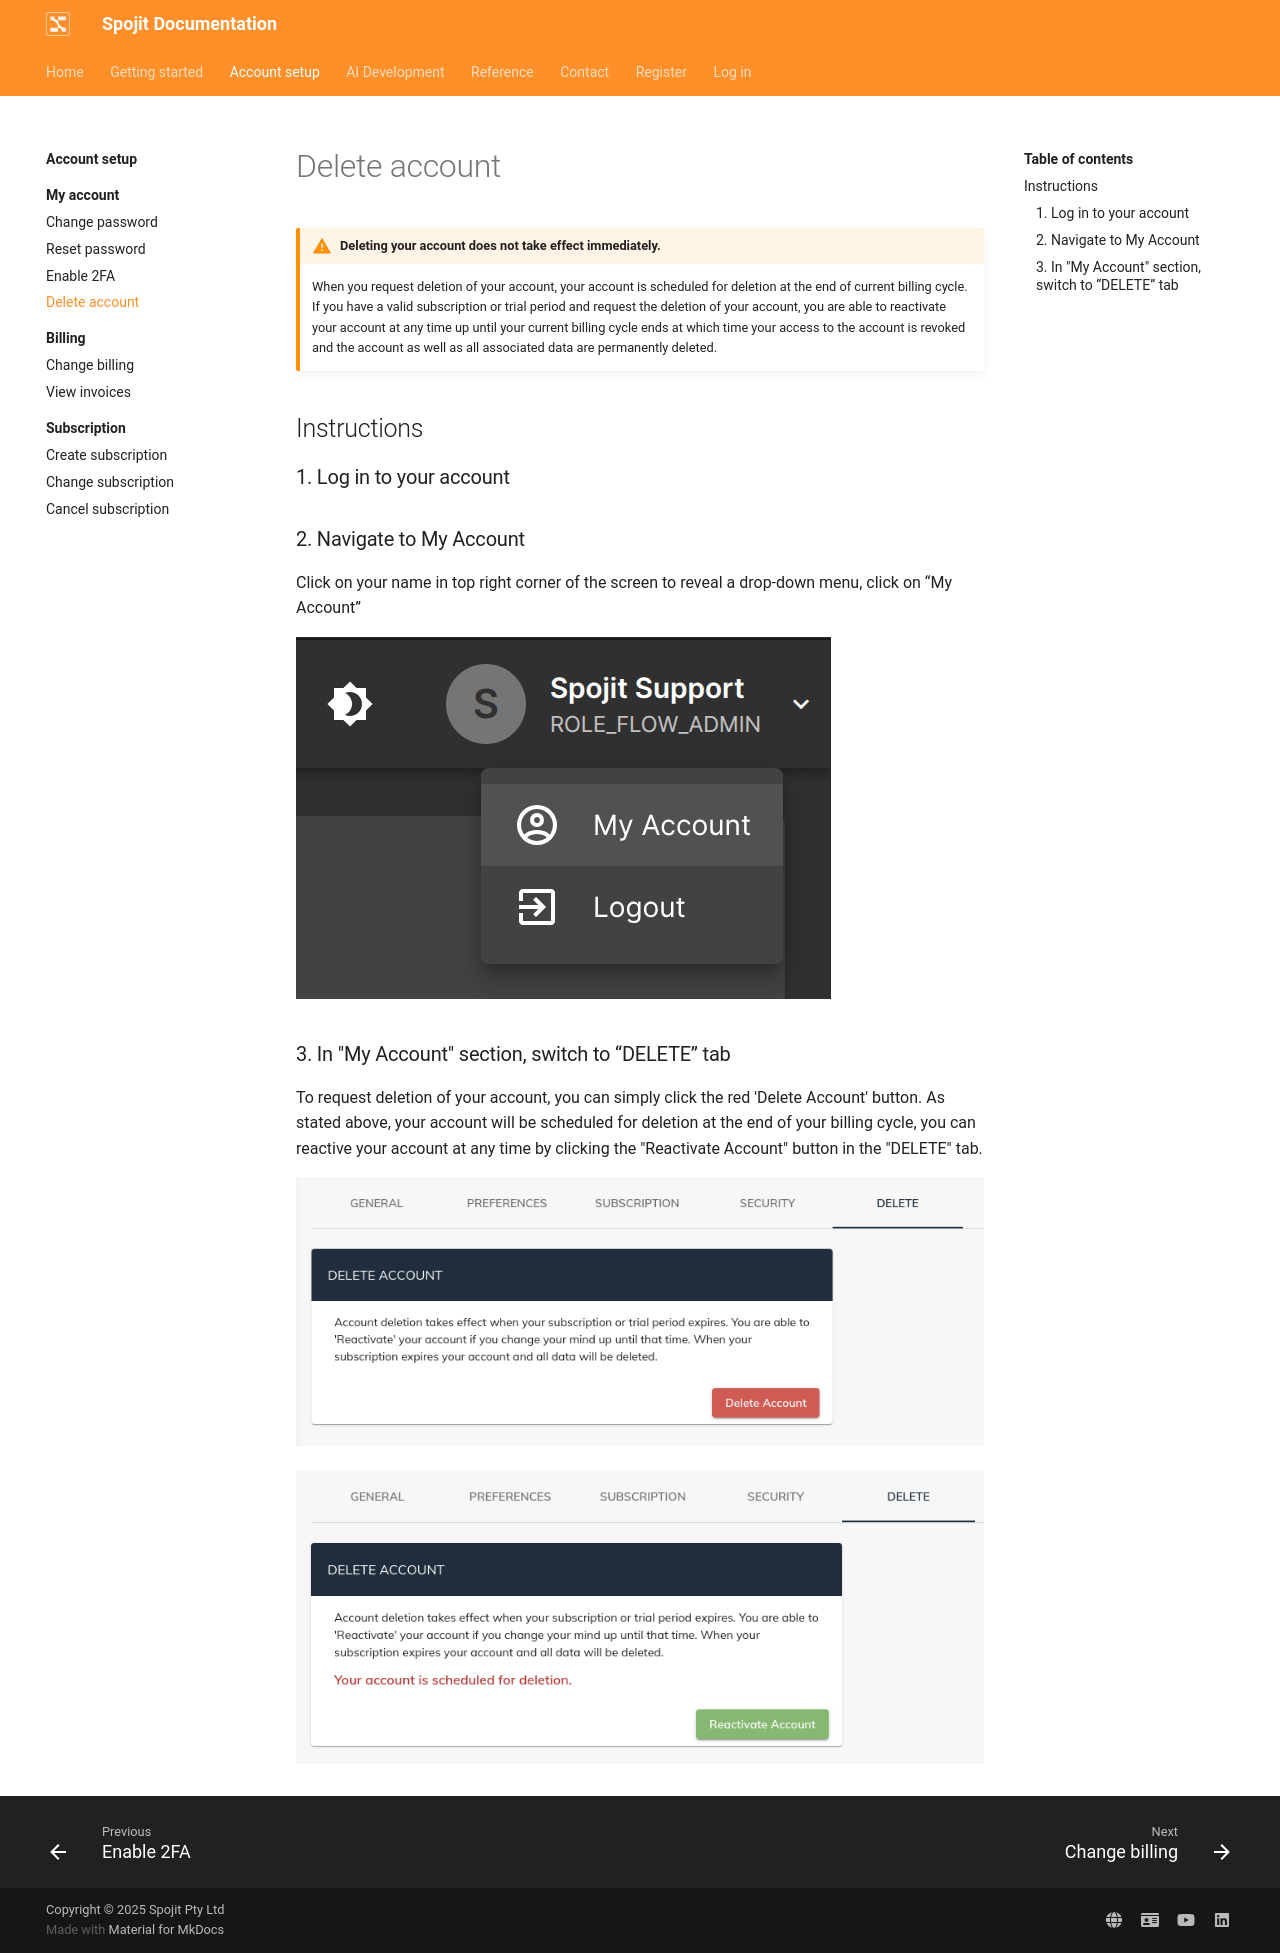

repository: spojit-flow/spojit-docs · page: setup/account/delete-account/index.html · generator: mkdocs

---
description: When you request deletion of your account, your account is scheduled for deletion at the end of current billing cycle. 
---
---
template: overrides/main.html
---

!!! warning "Deleting your account does not take effect immediately."

    When you request deletion of your account, your account is scheduled for deletion at the end of current billing cycle. If you have a valid subscription or trial period and request the deletion of your account, you are able to reactivate your account at any time up until your current billing cycle ends at which time your access to the account is revoked and the account as well as all associated data are permanently deleted.

## Instructions
### 1. Log in to your account

### 2. Navigate to My Account

  Click on your name in top right corner of the screen to reveal a drop-down menu, click on “My Account”

  ![My Account](/assets/images/my-account.png"My Account")

### 3. In "My Account" section, switch to “DELETE” tab

  To request deletion of your account, you can simply click the red 'Delete Account' button. As stated above, your account will be scheduled for deletion at the end of your billing cycle, you can reactive your account at any time by clicking the "Reactivate Account" button in the "DELETE" tab.

  ![Delete Account](/assets/images/delete-account.png" Delete Account")

  ![Reactivate Account](/assets/images/reactivate-account.png" Reactivate Account")
